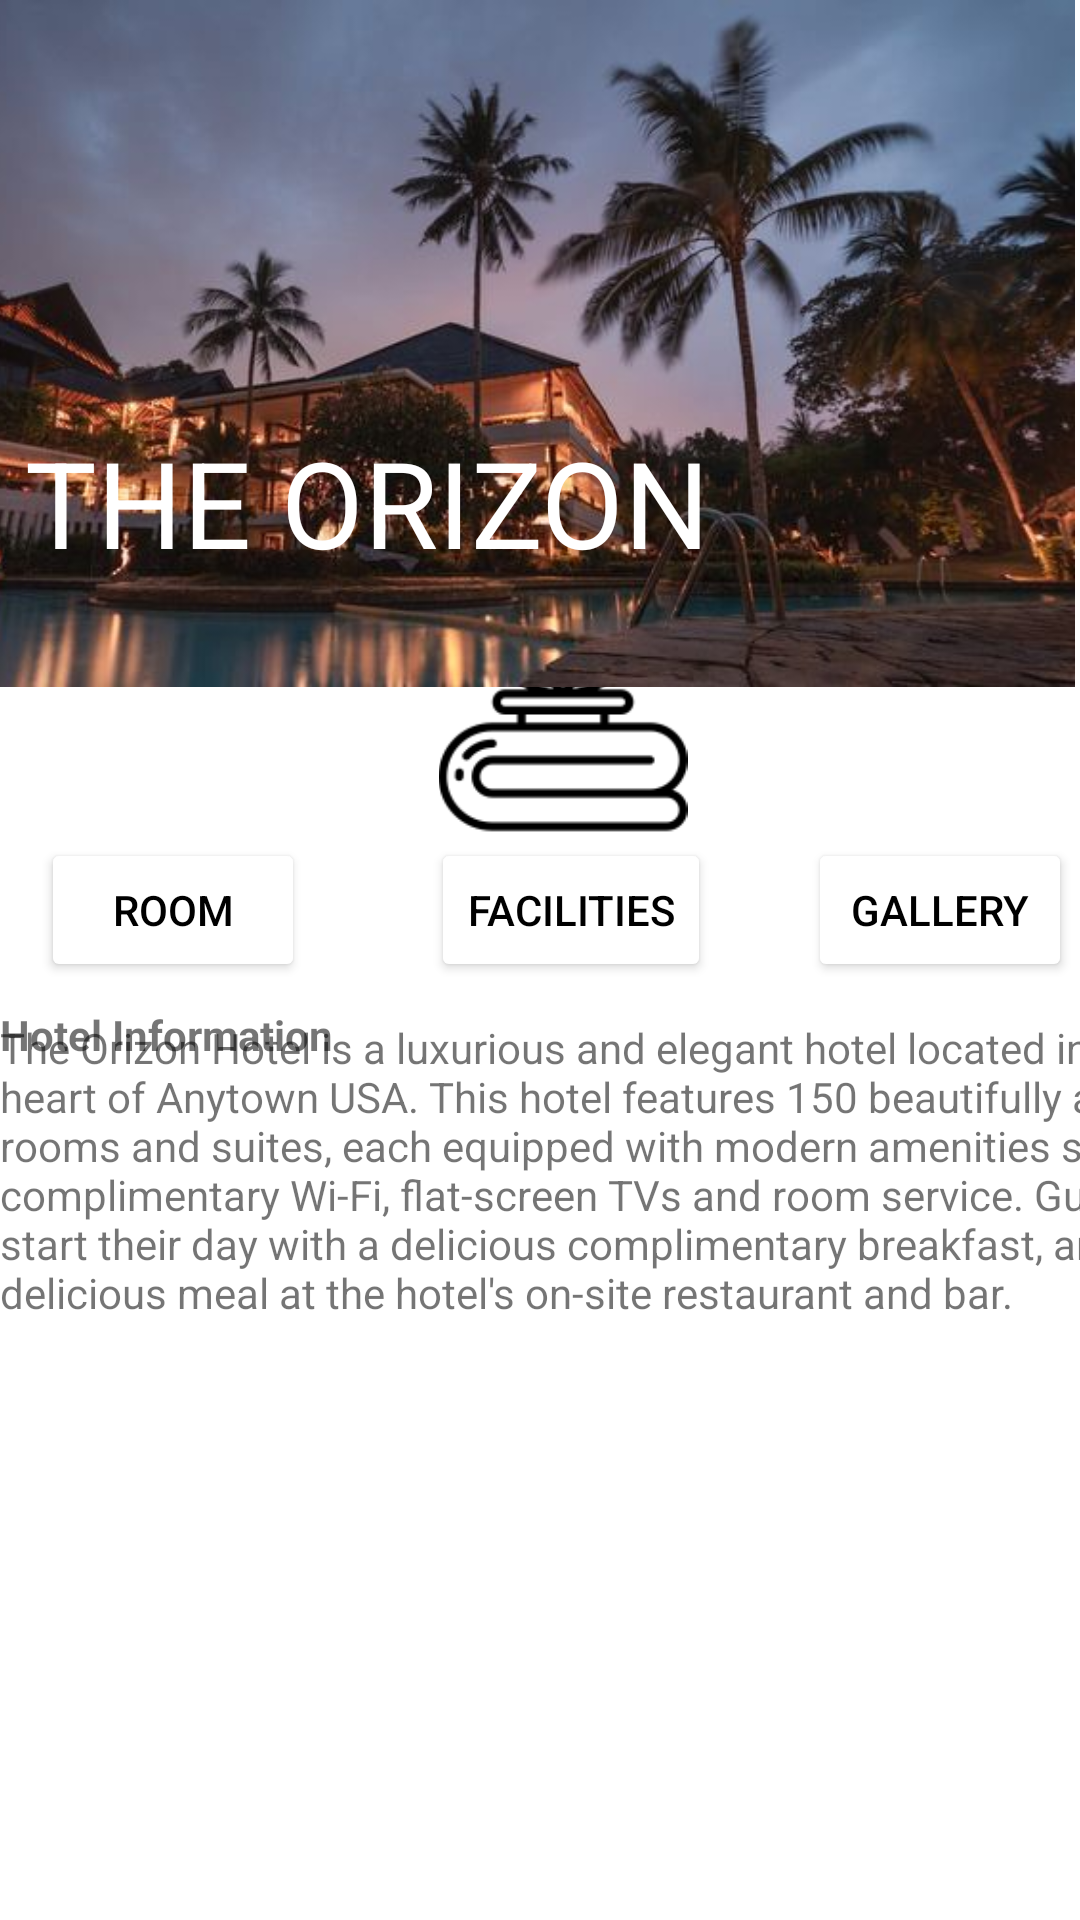

Reconstruct the res/layout file that produces this screen, plus the resources it refers to.
<!-- AndroidManifest.xml: application theme Theme.UPD_XIPPLG1_2998 -->
<!-- res/layout/activity_main.xml -->
<?xml version="1.0" encoding="utf-8"?>
<androidx.constraintlayout.widget.ConstraintLayout xmlns:android="http://schemas.android.com/apk/res/android"
    xmlns:app="http://schemas.android.com/apk/res-auto"
    xmlns:tools="http://schemas.android.com/tools"
    android:layout_width="match_parent"
    android:layout_height="match_parent"
    tools:context=".MainActivity">


    <ImageView
        android:id="@+id/imageView5"
        android:layout_width="118dp"
        android:layout_height="85dp"
        app:layout_constraintBottom_toBottomOf="parent"
        app:layout_constraintEnd_toEndOf="parent"
        app:layout_constraintHorizontal_bias="0.0"
        app:layout_constraintStart_toStartOf="parent"
        app:layout_constraintTop_toTopOf="@+id/imageView"
        app:layout_constraintVertical_bias="0.351"
        app:srcCompat="@drawable/room" />

    <ImageView
        android:id="@+id/imageView4"
        android:layout_width="98dp"
        android:layout_height="80dp"
        app:layout_constraintBottom_toBottomOf="parent"
        app:layout_constraintEnd_toEndOf="parent"
        app:layout_constraintHorizontal_bias="1.0"
        app:layout_constraintStart_toStartOf="parent"
        app:layout_constraintTop_toTopOf="@+id/imageView"
        app:layout_constraintVertical_bias="0.356"
        app:srcCompat="@drawable/gallery" />

    <ImageView
        android:id="@+id/imageView2"
        android:layout_width="100dp"
        android:layout_height="83dp"
        app:layout_constraintBottom_toBottomOf="parent"
        app:layout_constraintEnd_toEndOf="parent"
        app:layout_constraintHorizontal_bias="0.53"
        app:layout_constraintStart_toStartOf="parent"
        app:layout_constraintTop_toTopOf="@+id/imageView"
        app:layout_constraintVertical_bias="0.353"
        app:srcCompat="@drawable/facility" />

    <ImageView
        android:id="@+id/imageView"
        android:layout_width="411dp"
        android:layout_height="229dp"
        app:layout_constraintBottom_toBottomOf="parent"
        app:layout_constraintEnd_toEndOf="parent"
        app:layout_constraintHorizontal_bias="1.0"
        app:layout_constraintStart_toStartOf="parent"
        app:layout_constraintTop_toTopOf="parent"
        app:layout_constraintVertical_bias="0.0"
        app:srcCompat="@drawable/cover" />

    <TextView
        android:id="@+id/textView"
        android:layout_width="302dp"
        android:layout_height="54dp"
        android:text="THE ORIZON"
        android:textColor="@color/white"
        android:textSize="40dp"
        app:layout_constraintBottom_toBottomOf="parent"
        app:layout_constraintEnd_toEndOf="parent"
        app:layout_constraintHorizontal_bias="0.146"
        app:layout_constraintStart_toStartOf="parent"
        app:layout_constraintTop_toTopOf="parent"
        app:layout_constraintVertical_bias="0.24" />

    <Button
        android:id="@+id/button"
        android:layout_width="wrap_content"
        android:layout_height="wrap_content"
        android:text="room"
        android:backgroundTint="@color/white"
        android:textColor="@color/black"
        app:layout_constraintBottom_toBottomOf="parent"
        app:layout_constraintEnd_toEndOf="parent"
        app:layout_constraintHorizontal_bias="0.05"
        app:layout_constraintStart_toStartOf="parent"
        app:layout_constraintTop_toTopOf="parent"
        app:layout_constraintVertical_bias="0.472" />

    <Button
        android:id="@+id/button2"
        android:layout_width="wrap_content"
        android:layout_height="wrap_content"
        android:text="facilities"
        android:backgroundTint="@color/white"
        android:textColor="@color/black"
        app:layout_constraintBottom_toBottomOf="parent"
        app:layout_constraintEnd_toEndOf="parent"
        app:layout_constraintHorizontal_bias="0.514"
        app:layout_constraintStart_toStartOf="@+id/button"
        app:layout_constraintTop_toTopOf="@+id/imageView"
        app:layout_constraintVertical_bias="0.472" />

    <Button
        android:id="@+id/button3"
        android:layout_width="wrap_content"
        android:layout_height="wrap_content"
        android:text="gallery"
        android:backgroundTint="@color/white"
        android:textColor="@color/black"
        app:layout_constraintBottom_toBottomOf="parent"
        app:layout_constraintEnd_toEndOf="parent"
        app:layout_constraintHorizontal_bias="0.99"
        app:layout_constraintStart_toStartOf="@+id/button"
        app:layout_constraintTop_toTopOf="parent"
        app:layout_constraintVertical_bias="0.472" />

    <TextView
        android:id="@+id/textView2"
        android:layout_width="162dp"
        android:layout_height="42dp"
        android:text="Hotel Information"
        android:textStyle="bold"
        app:layout_constraintBottom_toBottomOf="parent"
        app:layout_constraintEnd_toEndOf="parent"
        app:layout_constraintHorizontal_bias="0.0"
        app:layout_constraintStart_toStartOf="parent"
        app:layout_constraintTop_toTopOf="parent"
        app:layout_constraintVertical_bias="0.561" />

    <TextView
        android:id="@+id/textView2"
        android:layout_width="428dp"
        android:layout_height="192dp"
        android:text="The Orizon Hotel is a luxurious and elegant hotel located in the heart of Anytown USA. This hotel features 150 beautifully appointed rooms and suites, each equipped with modern amenities such as complimentary Wi-Fi, flat-screen TVs and room service. Guests can start their day with a delicious complimentary breakfast, and enjoy a delicious meal at the hotel's on-site restaurant and bar."
        app:layout_constraintBottom_toBottomOf="parent"
        app:layout_constraintEnd_toEndOf="parent"
        app:layout_constraintHorizontal_bias="0.0"
        app:layout_constraintStart_toStartOf="parent"
        app:layout_constraintTop_toTopOf="parent"
        app:layout_constraintVertical_bias="0.758" />


</androidx.constraintlayout.widget.ConstraintLayout>
<!-- resources referenced by this layout -->
<resources>
  <!-- drawable cover: jpeg bitmap (drawable, 46702 bytes) -->
  <!-- drawable facility: png bitmap (drawable, 3697 bytes) -->
  <style name="Theme.UPD_XIPPLG1_2998" parent="Theme.MaterialComponents.DayNight.DarkActionBar">
          
          <item name="colorPrimary">@color/purple_500</item>
          <item name="colorPrimaryVariant">@color/purple_700</item>
          <item name="colorOnPrimary">@color/white</item>
          
          <item name="colorSecondary">@color/teal_200</item>
          <item name="colorSecondaryVariant">@color/teal_700</item>
          <item name="colorOnSecondary">@color/black</item>
          
          <item name="android:statusBarColor" tools:targetApi="21">?attr/colorPrimaryVariant</item>
          
      </style>
  <!-- not gathered from this repository: default colours our renderer supplied (Android Studio template values) -->
  <color name="purple_500">#FF6200EE</color>
  <color name="purple_700">#FF3700B3</color>
  <color name="teal_200">#FF03DAC5</color>
  <color name="teal_700">#FF018786</color>
  <color name="black">#FF000000</color>
  <color name="white">#FFFFFFFF</color>
</resources>
